The GitHub repository NandoG1/deep-learning-project contains a labelled image folder "proc" with 38 categories: apple apple scab, apple black rot, apple cedar apple rust, apple healthy, blueberry healthy, cherry including sour powdery mildew, cherry including sour healthy, corn (maize) cercospora leaf spot gray leaf spot, corn common rust, corn northern leaf blight, corn healthy, grape black rot, grape esca black measles, grape leaf blight (isariopsis leaf spot), grape healthy, orange huanglongbing citrus greening, peach bacterial spot, peach healthy, bell pepper bacterial spot, bell pepper healthy, potato early blight, potato late blight, potato healthy, raspberry healthy, soybean healthy, squash powdery mildew, strawberry leaf scorch, strawberry healthy, tomato bacterial spot, tomato early blight, tomato late blight, tomato leaf mold, tomato septoria leaf spot, tomato spider mites two spotted spider mite, tomato target spot, tomato yellow leaf curl virus, tomato mosaic virus, tomato healthy. Examples follow, each with its label.

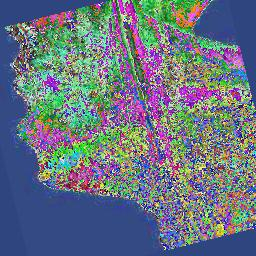
Label: corn common rust

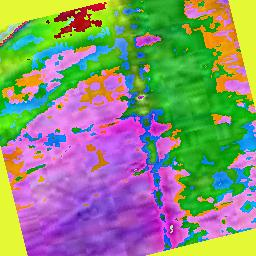
Label: orange huanglongbing citrus greening

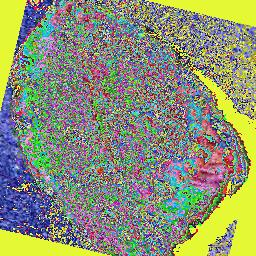
Label: potato early blight

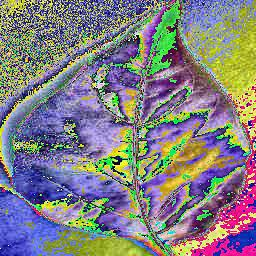
Label: bell pepper healthy

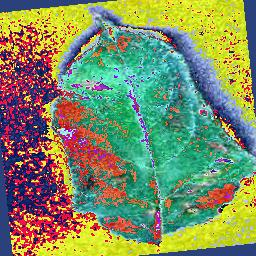
Label: apple cedar apple rust

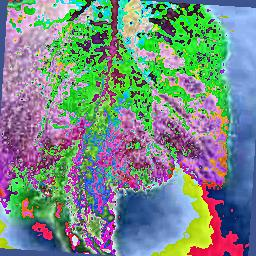
Label: tomato late blight
